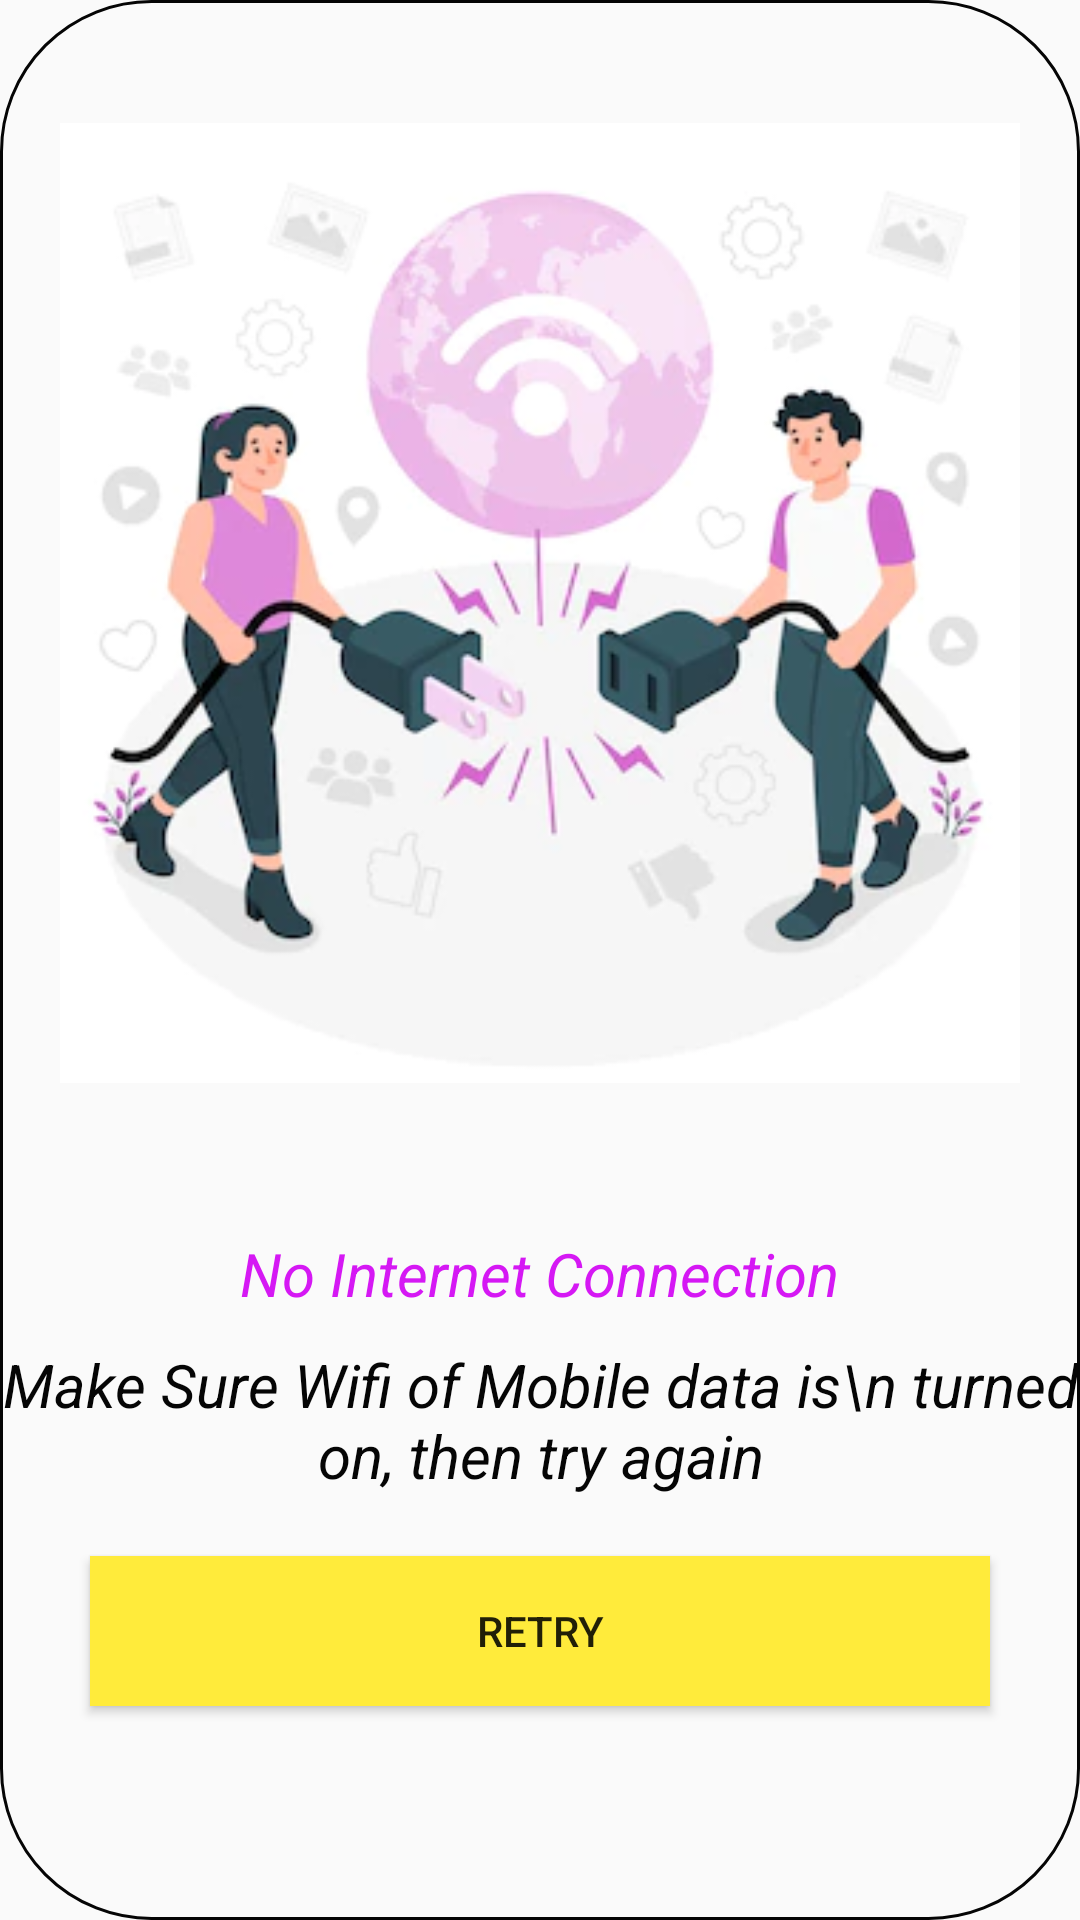

Android layout source for this screen:
<!-- AndroidManifest.xml: application theme Theme.CityGuideApp -->
<!-- res/layout/internetalert.xml -->
<?xml version="1.0" encoding="utf-8"?>
<RelativeLayout xmlns:android="http://schemas.android.com/apk/res/android"
    xmlns:app="http://schemas.android.com/apk/res-auto"
    xmlns:tools="http://schemas.android.com/tools"
    android:layout_width="350dp"
    android:layout_height="600dp"
    android:background="@drawable/buttons"
    android:layout_gravity="center"
    android:id="@+id/nointernetlayout"
    >


    <ImageView
        android:id="@+id/logo"
        android:layout_width="320dp"
        android:layout_height="400dp"
        android:src="@drawable/nointernet1"
        android:layout_centerHorizontal="true"
        android:layout_marginTop="1dp">

    </ImageView>


    <TextView
        android:id="@+id/txtlogo"
        android:layout_width="wrap_content"
        android:layout_height="wrap_content"
        android:layout_below="@id/txt"
        android:layout_centerHorizontal="true"
        android:text="Make Sure Wifi of Mobile data is\n
turned on, then try again"
        android:textStyle="italic"
        android:gravity="center"
        android:textColor="@color/black"
        android:layout_marginTop="10dp"
        android:textSize="20dp">

    </TextView>

    <TextView
        android:id="@+id/txt"
        android:layout_width="wrap_content"
        android:layout_height="wrap_content"
        android:layout_below="@id/logo"
        android:textColor="@color/rose1"
        android:layout_centerHorizontal="true"
        android:text="No Internet Connection"
        android:textStyle="italic"
        android:layout_marginTop="10dp"
        android:textSize="20dp"
        android:gravity="center">

    </TextView>

    <Button
        android:id="@+id/retry123"
        android:layout_width="300dp"
        android:layout_height="50dp"
        android:background="@color/rose"
        android:layout_below="@id/txtlogo"
        android:layout_centerHorizontal="true"
        android:layout_marginTop="20dp"
        android:text="Retry"
        ></Button>


</RelativeLayout>
<!-- resources referenced by this layout -->
<resources>
  <color name="black">#050505</color>
  <color name="rose">#FFEB3B</color>
  <color name="rose1">#D518F4</color>
  <!-- drawable buttons (drawable-v24) -->
  <?xml version="1.0" encoding="utf-8"?>
  <shape xmlns:android="http://schemas.android.com/apk/res/android">
  
  
      <stroke
          android:width="1dp"
          android:color="@color/black"></stroke>
  
      <corners
          android:radius="50dp"
          ></corners>
  </shape>
  <!-- drawable nointernet1: webp bitmap (drawable-v24, 17562 bytes) -->
  <style name="Theme.CityGuideApp" parent="Theme.MaterialComponents.Light.NoActionBar.Bridge">
          
          <item name="colorPrimary">@color/purple_500</item>
          <item name="colorPrimaryVariant">@color/purple_700</item>
          <item name="colorOnPrimary">@color/white</item>
          
          <item name="colorSecondary">@color/green</item>
          <item name="colorSecondaryVariant">@color/green</item>
          <item name="colorOnSecondary">@color/black</item>
          
          <item name="android:statusBarColor" tools:targetApi="l">?attr/colorPrimaryVariant</item>
          
      </style>
  <color name="purple_500">#FF6200EE</color>
  <color name="purple_700">#FF3700B3</color>
  <color name="white">#FFFFFFFF</color>
  <color name="green">#7AB87C</color>
</resources>
